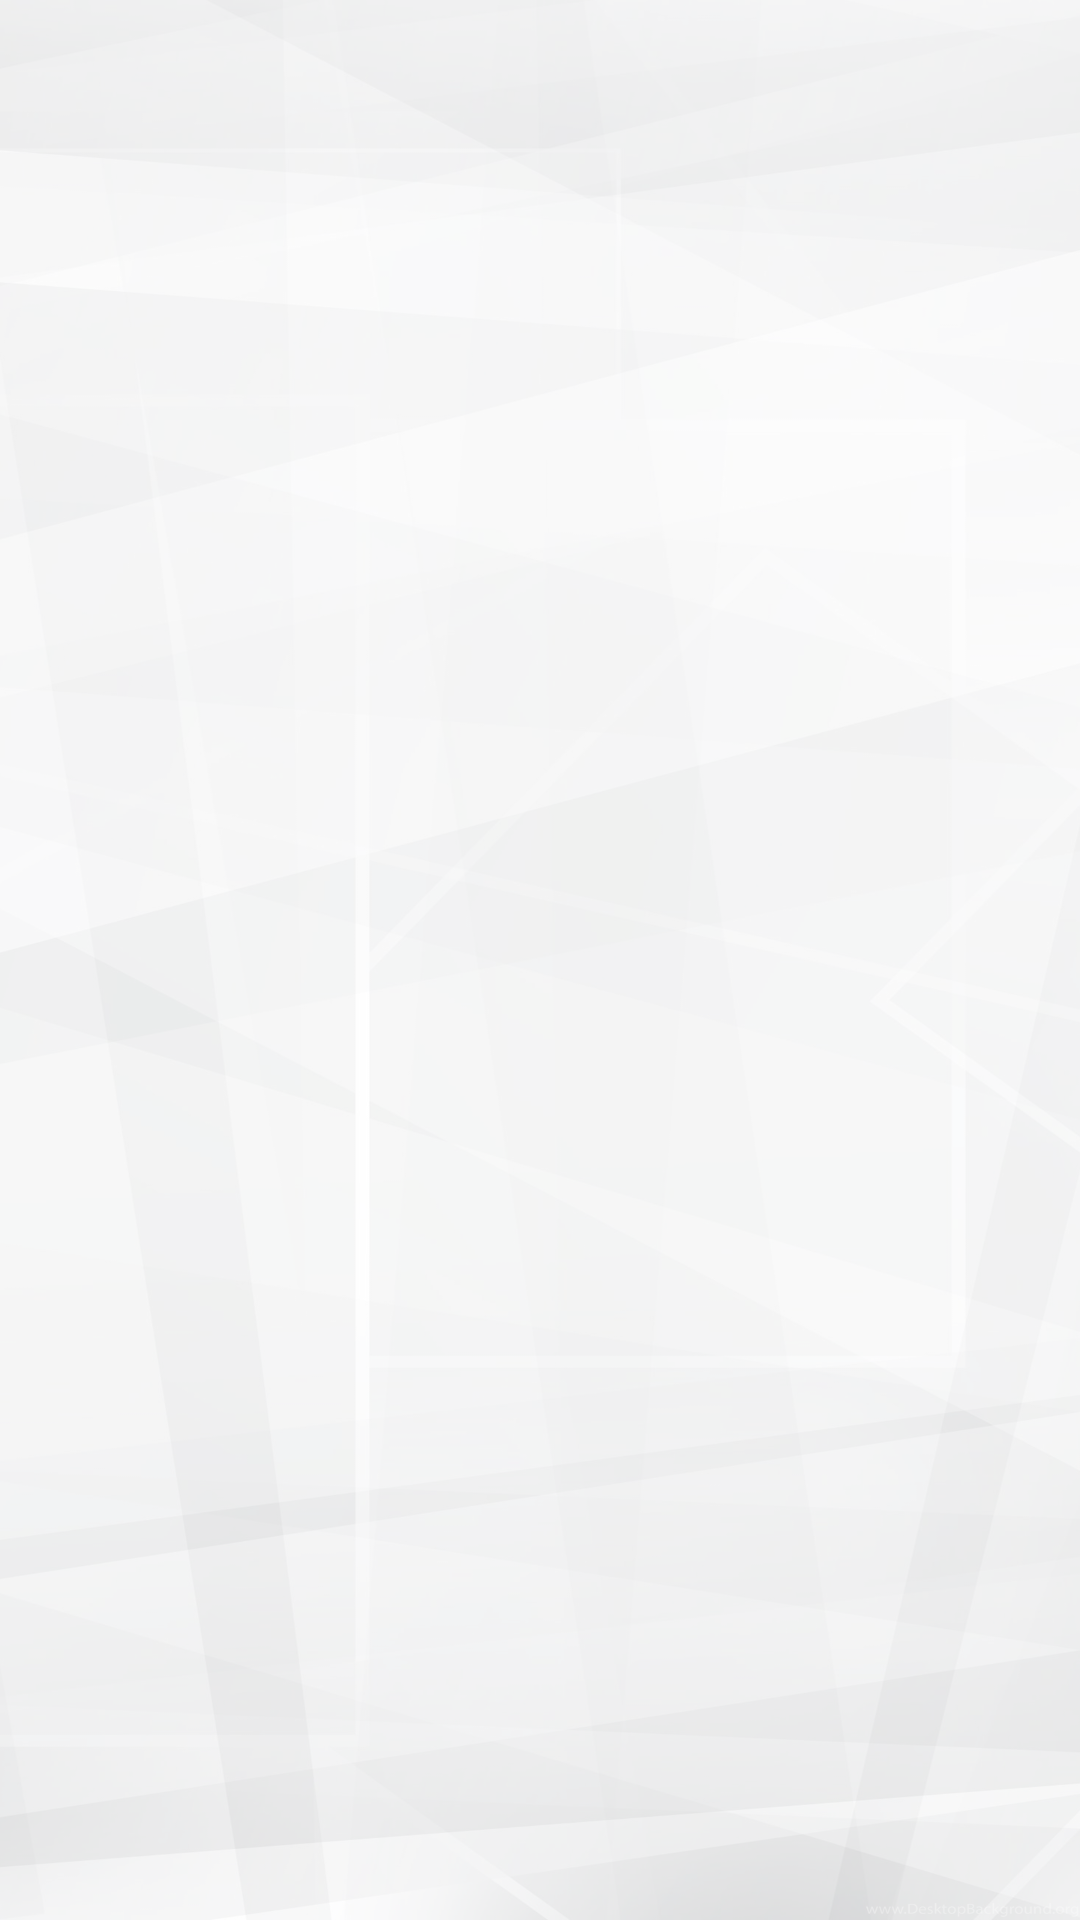

Here is an Android app screen rendered from its layout file. Give the layout XML and the strings, colors and styles it references.
<!-- AndroidManifest.xml: application theme AppTheme -->
<!-- res/layout/activity_favoritelist.xml -->
<?xml version="1.0" encoding="utf-8"?>
<androidx.drawerlayout.widget.DrawerLayout xmlns:android="http://schemas.android.com/apk/res/android"
    xmlns:app="http://schemas.android.com/apk/res-auto"
    xmlns:tools="http://schemas.android.com/tools"
    android:layout_width="match_parent"
    android:layout_height="match_parent"
    android:id="@+id/drawer_layout2"
    tools:context=".Student_Visitor.favoritelist"
    android:orientation="vertical"
    android:background="@drawable/back2"
    android:autoMirrored="true"
    android:fitsSystemWindows="true"
    tools:openDrawer="start">

    <com.google.android.material.navigation.NavigationView
        android:layout_width="wrap_content"
        android:layout_height="match_parent"
        android:id="@+id/nav_view2"
        app:headerLayout="@layout/header"
        app:menu="@menu/menudrawer"
        android:layout_gravity="start"/>
    <LinearLayout
        android:layout_width="match_parent"
        android:layout_height="match_parent"
        android:background="#A6FFFFFF"
        android:orientation="vertical">


        <androidx.appcompat.widget.Toolbar
            android:id="@+id/toolbar_favoritelist"
            android:layout_width="match_parent"
            android:layout_height="42dp"
            />


        <androidx.recyclerview.widget.RecyclerView
            android:id="@+id/FavoriteListRecycleView"
            android:layout_width="337dp"
            android:layout_height="590dp"
            android:layout_marginLeft="35dp"
            android:layout_marginTop="50dp"
            android:layout_marginRight="-999dp"
            android:layout_marginBottom="29dp" />

        <TextView
            android:id="@+id/tv23"
            android:layout_width="363dp"
            android:layout_height="wrap_content"
            android:layout_marginTop="-350dp"
            android:layout_marginRight="100dp"
            android:layout_marginLeft="30dp"
            android:textAlignment="center"
            android:textIsSelectable="false"
            android:textSize="25sp"
            android:textStyle="bold"
            android:fontFamily="@font/dsds"/>




    </LinearLayout>
</androidx.drawerlayout.widget.DrawerLayout>
<!-- res/layout/header.xml (included above) -->
<?xml version="1.0" encoding="utf-8"?>
<LinearLayout xmlns:android="http://schemas.android.com/apk/res/android"
    android:orientation="vertical"
    android:layout_width="match_parent"
    android:layout_height="200dp"
    android:background="@drawable/drr"

    >
    <ImageView
        android:layout_width="75dp"
        android:layout_height="75dp"
        android:layout_marginLeft="8dp"
        android:layout_marginTop="90dp"
        android:src="@drawable/ic_baseline_account_circle_24"/>

    <TextView
        android:id="@+id/welcome1"
        android:layout_width="253dp"
        android:layout_height="54dp"
        android:layout_marginLeft="10dp"
        android:fontFamily="@font/dsds"
        android:textSize="24dp"
        android:textColor="#FFFFFF"/>

</LinearLayout>
<!-- resources referenced by this layout -->
<resources>
  <!-- drawable back2: png bitmap (drawable-v24, 863573 bytes) -->
  <!-- drawable drr: png bitmap (drawable-v24, 44420 bytes) -->
  <!-- drawable ic_baseline_account_circle_24 (drawable) -->
  <vector xmlns:android="http://schemas.android.com/apk/res/android"
      android:width="30dp"
      android:height="30dp"
      android:tint="#FFFFFF"
      android:viewportWidth="24"
      android:viewportHeight="24">
      <path
          android:fillColor="#FFFFFF"
          android:pathData="M12,2C6.48,2 2,6.48 2,12s4.48,10 10,10 10,-4.48 10,-10S17.52,2 12,2zM12,5c1.66,0 3,1.34 3,3s-1.34,3 -3,3 -3,-1.34 -3,-3 1.34,-3 3,-3zM12,19.2c-2.5,0 -4.71,-1.28 -6,-3.22 0.03,-1.99 4,-3.08 6,-3.08 1.99,0 5.97,1.09 6,3.08 -1.29,1.94 -3.5,3.22 -6,3.22z" />
  </vector>
  <style name="AppTheme" parent="Theme.AppCompat.Light.NoActionBar">
          
          <item name="colorPrimary">@color/darkGreen</item>
          <item name="colorPrimaryDark">#ACAEB0</item>
          <item name="colorAccent">#FF7058</item>
          <item name="windowNoTitle">true</item>
         
      </style>
  <color name="darkGreen">#2da79b</color>
</resources>
